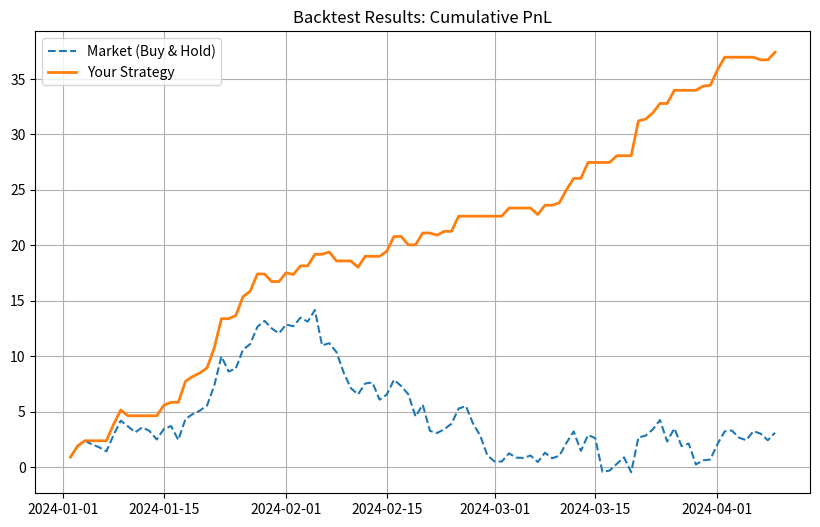

Source code (Python):
import pandas as pd
import numpy as np
import matplotlib.pyplot as plt

# -------------------------------------------
# 1. データの準備（ダミーデータ生成）
# -------------------------------------------
# ※実際にはここにCSV読み込みやAPIからのデータ取得が入ります
np.random.seed(142)  # 再現性のためのシード設定
dates = pd.date_range(start='2024-01-01', periods=100)
prices = 100 + np.cumsum(np.random.randn(100)) # ランダムウォーク

df = pd.DataFrame(data={'Close': prices}, index=dates)

# -------------------------------------------
# 2. 予測値の生成（シミュレーション）
# -------------------------------------------
# ここでは「機械学習モデルが翌日の価格を予測した」と仮定します。
# 実際にはここにあなたのLSTMやGARCHモデルの出力が入ります。
# ノイズを加えて、少しだけ精度のある予測値をシミュレーションします。
noise = np.random.normal(0, 0.5, 100)
# 【重要】予測値(Predicted_Next_Close)は、t時点においてt+1時点の価格を予測したもの
df['Predicted_Next_Close'] = df['Close'].shift(-1) + noise

# -------------------------------------------
# 3. 売買シグナルの生成（あなたのロジック）
# -------------------------------------------
# ロジック: 予測値(t+1) > 現在値(t) ならば、t時点で買って持ち越す
# 1 = ロング(買い), 0 = ノーポジション（空売りを入れる場合は -1）
df['Signal'] = np.where(df['Predicted_Next_Close'] > df['Close'], 1, 0)

# -------------------------------------------
# 4. 収益の計算（ここがバックテストの核です）
# -------------------------------------------

# 1. リターン（割合）ではなく、値幅（金額）を計算
df['Actual_PnL'] = df['Close'].diff()  # PnL = Profit and Loss

# 2. 戦略の損益計算
# シグナル（1 or -1 or 0） × 値幅 ＝ その日の損益額
df['Strategy_PnL'] = df['Signal'].shift(1) * df['Actual_PnL']

# 3. 累積損益の計算
# 【重要】金額の場合は「掛け算(.cumprod)」ではなく「足し算(.cumsum)」を使います
df['Cumulative_Market_PnL'] = df['Actual_PnL'].cumsum()
df['Cumulative_Strategy_PnL'] = df['Strategy_PnL'].cumsum()

# -------------------------------------------
# 5. 結果の可視化
# -------------------------------------------
plt.figure(figsize=(10, 6))
plt.plot(df['Cumulative_Market_PnL'], label='Market (Buy & Hold)', linestyle='--')
plt.plot(df['Cumulative_Strategy_PnL'], label='Your Strategy', linewidth=2)
plt.title('Backtest Results: Cumulative PnL')
plt.legend()
plt.grid(True)
plt.show()

# -------------------------------------------
# 6. 基本統計量の表示
# -------------------------------------------
total_pnl = df['Cumulative_Strategy_PnL'].iloc[-1]
print(f"最終損益額: {total_pnl:.2f} 円")

# データフレームの中身確認（デバッグ用）
# NaNを含む最初の行などを削除して表示
print("\nデータフレームの抜粋（計算ロジック確認用）:")
print(df[['Close', 'Predicted_Next_Close', 'Signal', 'Actual_PnL', 'Strategy_PnL']].head(10))
